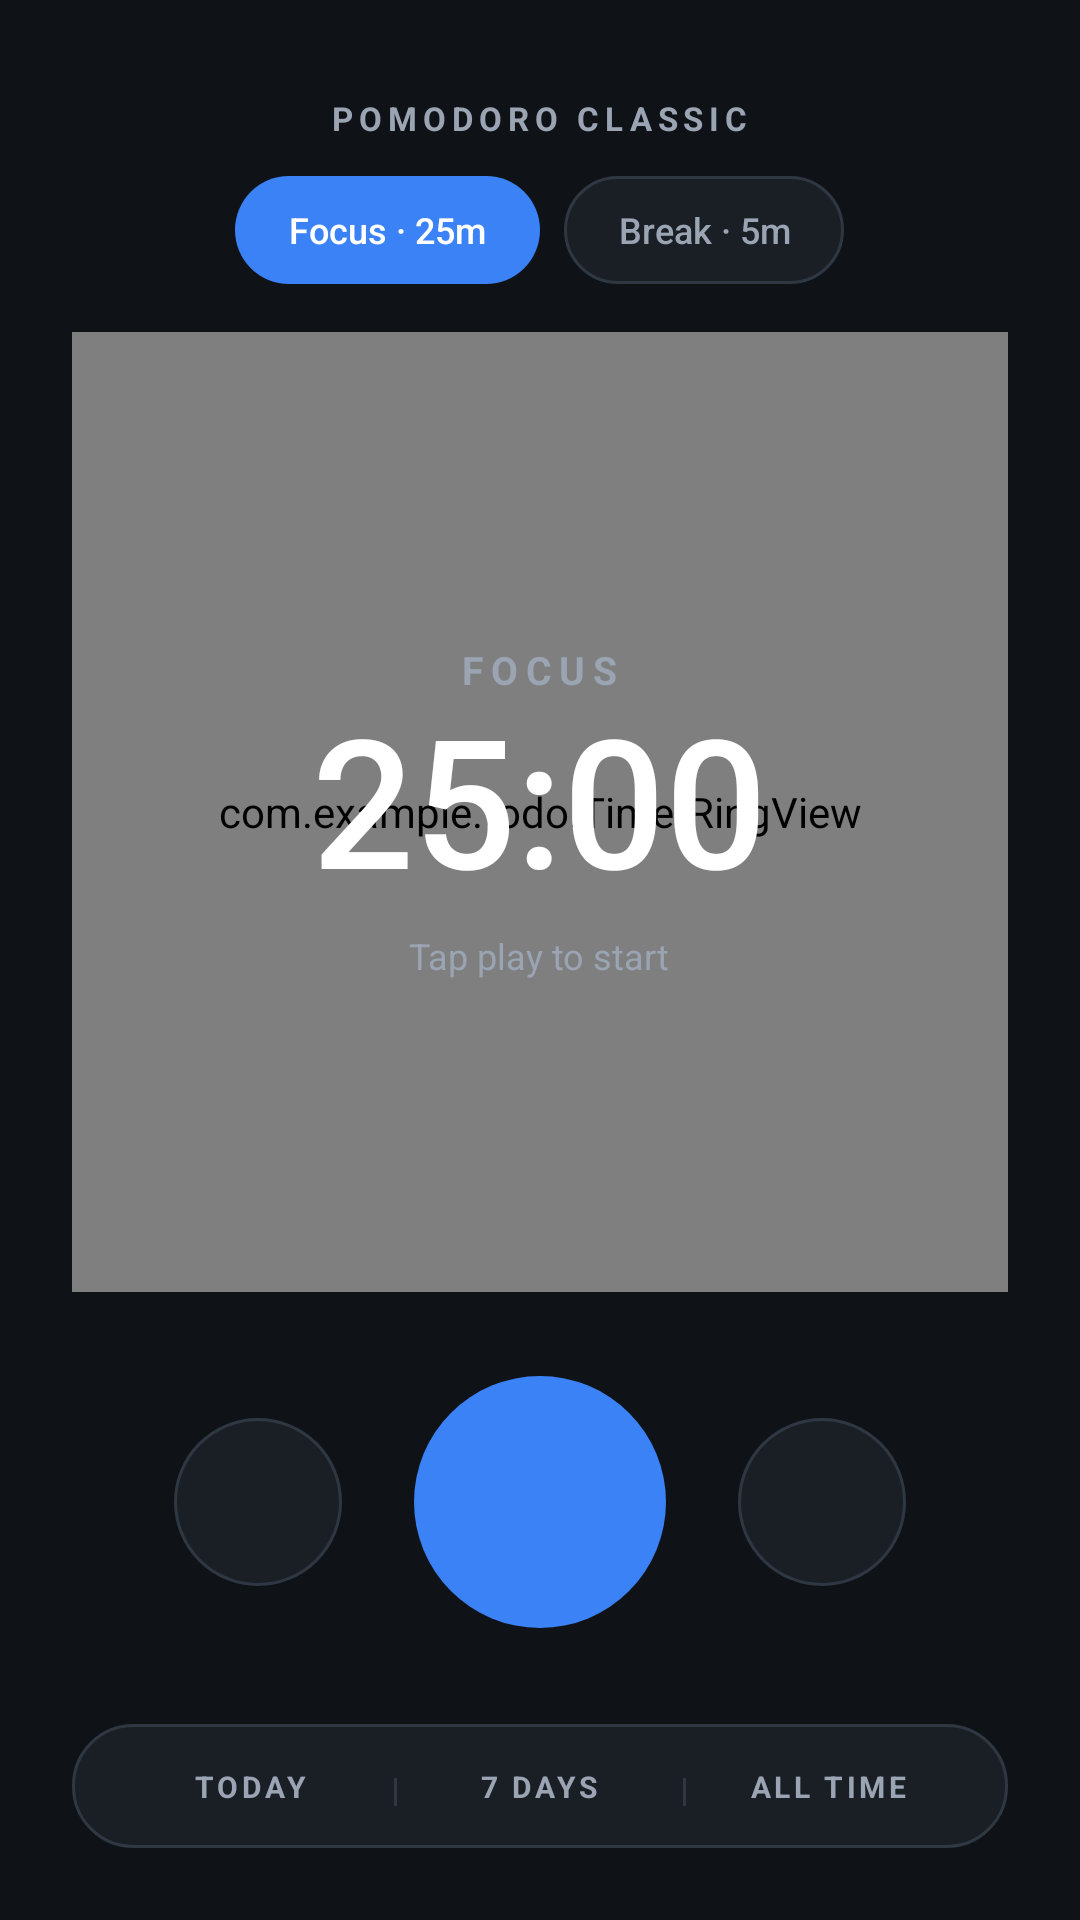

Reconstruct the res/layout file that produces this screen, plus the resources it refers to.
<!-- AndroidManifest.xml: application theme Theme.ToDo -->
<!-- res/layout/fragment_pomodoro.xml -->
<?xml version="1.0" encoding="utf-8"?>
<LinearLayout xmlns:android="http://schemas.android.com/apk/res/android"
    xmlns:app="http://schemas.android.com/apk/res-auto"
    android:layout_width="match_parent"
    android:layout_height="match_parent"
    android:background="@color/timer_bg"
    android:gravity="center"
    android:orientation="vertical"
    android:paddingStart="24dp"
    android:paddingTop="24dp"
    android:paddingEnd="24dp"
    android:paddingBottom="24dp">

    <TextView
        android:layout_width="wrap_content"
        android:layout_height="wrap_content"
        android:layout_marginTop="8dp"
        android:letterSpacing="0.18"
        android:text="@string/pomodoro_classic"
        android:textAllCaps="true"
        android:textColor="@color/timer_text_muted"
        android:textSize="11sp"
        android:textStyle="bold" />

    <LinearLayout
        android:layout_width="wrap_content"
        android:layout_height="wrap_content"
        android:layout_marginTop="12dp"
        android:orientation="horizontal">

        <Button
            android:id="@+id/workButton"
            android:layout_width="wrap_content"
            android:layout_height="36dp"
            android:background="@drawable/bg_pill_accent"
            android:backgroundTint="@null"
            android:minWidth="0dp"
            android:minHeight="0dp"
            android:paddingStart="18dp"
            android:paddingEnd="18dp"
            android:stateListAnimator="@null"
            android:text="@string/pomodoro_focus_chip"
            android:textAllCaps="false"
            android:textColor="@color/white"
            android:textSize="12sp" />

        <Button
            android:id="@+id/breakButton"
            android:layout_width="wrap_content"
            android:layout_height="36dp"
            android:layout_marginStart="8dp"
            android:background="@drawable/bg_pill_muted"
            android:backgroundTint="@null"
            android:minWidth="0dp"
            android:minHeight="0dp"
            android:paddingStart="18dp"
            android:paddingEnd="18dp"
            android:stateListAnimator="@null"
            android:text="@string/pomodoro_break_chip"
            android:textAllCaps="false"
            android:textColor="@color/timer_text_muted"
            android:textSize="12sp" />
    </LinearLayout>

    <FrameLayout
        android:layout_width="match_parent"
        android:layout_height="wrap_content"
        android:layout_marginTop="16dp">

        <com.example.todo.TimerRingView
            android:id="@+id/timerRing"
            android:layout_width="match_parent"
            android:layout_height="320dp"
            android:layout_gravity="center" />

        <LinearLayout
            android:layout_width="wrap_content"
            android:layout_height="wrap_content"
            android:layout_gravity="center"
            android:gravity="center_horizontal"
            android:orientation="vertical">

            <TextView
                android:id="@+id/phaseLabel"
                android:layout_width="wrap_content"
                android:layout_height="wrap_content"
                android:letterSpacing="0.2"
                android:text="@string/pomodoro_focus"
                android:textAllCaps="true"
                android:textColor="@color/timer_text_muted"
                android:textSize="13sp"
                android:textStyle="bold" />

            <TextView
                android:id="@+id/timerText"
                android:layout_width="wrap_content"
                android:layout_height="wrap_content"
                android:layout_marginTop="2dp"
                android:fontFamily="sans-serif-medium"
                android:includeFontPadding="false"
                android:text="@string/pomodoro_default_time"
                android:textColor="@color/white"
                android:textSize="60sp" />

            <TextView
                android:id="@+id/sessionHint"
                android:layout_width="wrap_content"
                android:layout_height="wrap_content"
                android:layout_marginTop="6dp"
                android:text="@string/pomodoro_ready"
                android:textColor="@color/timer_text_muted"
                android:textSize="12sp" />
        </LinearLayout>
    </FrameLayout>

    <LinearLayout
        android:layout_width="wrap_content"
        android:layout_height="wrap_content"
        android:layout_marginTop="28dp"
        android:layout_marginBottom="12dp"
        android:gravity="center_vertical"
        android:orientation="horizontal">

        <ImageButton
            android:id="@+id/resetButton"
            android:layout_width="56dp"
            android:layout_height="56dp"
            android:background="@drawable/bg_circle_muted"
            android:contentDescription="@string/pomodoro_reset"
            android:padding="16dp"
            android:scaleType="centerInside"
            android:src="@drawable/ic_reset"
            app:tint="@color/white" />

        <ImageButton
            android:id="@+id/playPauseButton"
            android:layout_width="84dp"
            android:layout_height="84dp"
            android:layout_marginStart="24dp"
            android:layout_marginEnd="24dp"
            android:background="@drawable/bg_circle_accent"
            android:contentDescription="@string/pomodoro_start"
            android:padding="24dp"
            android:scaleType="centerInside"
            android:src="@drawable/ic_play"
            app:tint="@color/white" />

        <ImageButton
            android:id="@+id/skipButton"
            android:layout_width="56dp"
            android:layout_height="56dp"
            android:background="@drawable/bg_circle_muted"
            android:contentDescription="@string/pomodoro_skip"
            android:padding="16dp"
            android:scaleType="centerInside"
            android:src="@drawable/ic_skip"
            app:tint="@color/white" />
    </LinearLayout>

    <LinearLayout
        android:id="@+id/focusStatsCard"
        android:layout_width="match_parent"
        android:layout_height="wrap_content"
        android:layout_marginTop="20dp"
        android:background="@drawable/bg_timer_card"
        android:baselineAligned="false"
        android:clickable="true"
        android:contentDescription="@string/focus_card_title"
        android:focusable="true"
        android:orientation="horizontal"
        android:paddingStart="12dp"
        android:paddingTop="14dp"
        android:paddingEnd="12dp"
        android:paddingBottom="14dp">

        <LinearLayout
            android:layout_width="0dp"
            android:layout_height="wrap_content"
            android:layout_weight="1"
            android:gravity="center_horizontal"
            android:orientation="vertical">

            <TextView
                android:layout_width="wrap_content"
                android:layout_height="wrap_content"
                android:letterSpacing="0.12"
                android:text="@string/focus_card_today"
                android:textAllCaps="true"
                android:textColor="@color/timer_text_muted"
                android:textSize="10sp"
                android:textStyle="bold" />

            <TextView
                android:id="@+id/focusTodayText"
                android:layout_width="wrap_content"
                android:layout_height="wrap_content"
                android:layout_marginTop="4dp"
                android:text="@string/focus_zero"
                android:textColor="@color/white"
                android:textSize="18sp"
                android:textStyle="bold" />
        </LinearLayout>

        <View
            android:layout_width="1dp"
            android:layout_height="32dp"
            android:layout_marginTop="4dp"
            android:background="@color/timer_surface_stroke" />

        <LinearLayout
            android:layout_width="0dp"
            android:layout_height="wrap_content"
            android:layout_weight="1"
            android:gravity="center_horizontal"
            android:orientation="vertical">

            <TextView
                android:layout_width="wrap_content"
                android:layout_height="wrap_content"
                android:letterSpacing="0.12"
                android:text="@string/focus_card_week"
                android:textAllCaps="true"
                android:textColor="@color/timer_text_muted"
                android:textSize="10sp"
                android:textStyle="bold" />

            <TextView
                android:id="@+id/focusWeekText"
                android:layout_width="wrap_content"
                android:layout_height="wrap_content"
                android:layout_marginTop="4dp"
                android:text="@string/focus_zero"
                android:textColor="@color/white"
                android:textSize="18sp"
                android:textStyle="bold" />
        </LinearLayout>

        <View
            android:layout_width="1dp"
            android:layout_height="32dp"
            android:layout_marginTop="4dp"
            android:background="@color/timer_surface_stroke" />

        <LinearLayout
            android:layout_width="0dp"
            android:layout_height="wrap_content"
            android:layout_weight="1"
            android:gravity="center_horizontal"
            android:orientation="vertical">

            <TextView
                android:layout_width="wrap_content"
                android:layout_height="wrap_content"
                android:letterSpacing="0.12"
                android:text="@string/focus_card_total"
                android:textAllCaps="true"
                android:textColor="@color/timer_text_muted"
                android:textSize="10sp"
                android:textStyle="bold" />

            <TextView
                android:id="@+id/focusTotalText"
                android:layout_width="wrap_content"
                android:layout_height="wrap_content"
                android:layout_marginTop="4dp"
                android:text="@string/focus_zero"
                android:textColor="@color/white"
                android:textSize="18sp"
                android:textStyle="bold" />
        </LinearLayout>
    </LinearLayout>

</LinearLayout>
<!-- resources referenced by this layout -->
<resources>
  <color name="timer_bg">#FF0F1318</color>
  <color name="timer_surface_stroke">#FF2E3742</color>
  <color name="timer_text_muted">#FF9AA4B2</color>
  <color name="white">#FFFFFFFF</color>
  <!-- drawable bg_circle_accent (drawable) -->
  <?xml version="1.0" encoding="utf-8"?>
  <ripple xmlns:android="http://schemas.android.com/apk/res/android"
      android:color="#40FFFFFF">
      <item>
          <shape android:shape="oval">
              <solid android:color="@color/timer_accent" />
          </shape>
      </item>
  </ripple>
  <!-- drawable bg_circle_muted (drawable) -->
  <?xml version="1.0" encoding="utf-8"?>
  <ripple xmlns:android="http://schemas.android.com/apk/res/android"
      android:color="#33FFFFFF">
      <item>
          <shape android:shape="oval">
              <solid android:color="@color/timer_surface" />
              <stroke
                  android:width="1dp"
                  android:color="@color/timer_surface_stroke" />
          </shape>
      </item>
  </ripple>
  <!-- drawable bg_pill_accent (drawable) -->
  <?xml version="1.0" encoding="utf-8"?>
  <shape xmlns:android="http://schemas.android.com/apk/res/android"
      android:shape="rectangle">
      <solid android:color="@color/timer_accent" />
      <corners android:radius="100dp" />
  </shape>
  <!-- drawable bg_pill_muted (drawable) -->
  <?xml version="1.0" encoding="utf-8"?>
  <shape xmlns:android="http://schemas.android.com/apk/res/android"
      android:shape="rectangle">
      <solid android:color="@color/timer_surface" />
      <corners android:radius="100dp" />
      <stroke
          android:width="1dp"
          android:color="@color/timer_surface_stroke" />
  </shape>
  <!-- drawable bg_timer_card (drawable) -->
  <?xml version="1.0" encoding="utf-8"?>
  <shape xmlns:android="http://schemas.android.com/apk/res/android"
      android:shape="rectangle">
      <solid android:color="@color/timer_surface" />
      <corners android:radius="20dp" />
      <stroke
          android:width="1dp"
          android:color="@color/timer_surface_stroke" />
  </shape>
  <string name="focus_card_title">Focus time</string>
  <string name="focus_card_today">Today</string>
  <string name="focus_card_total">All time</string>
  <string name="focus_card_week">7 days</string>
  <string name="focus_zero">0 min</string>
  <string name="pomodoro_break_chip">Break · 5m</string>
  <string name="pomodoro_classic">Pomodoro classic</string>
  <string name="pomodoro_default_time">25:00</string>
  <string name="pomodoro_focus">Focus</string>
  <string name="pomodoro_focus_chip">Focus · 25m</string>
  <string name="pomodoro_ready">Tap play to start</string>
  <string name="pomodoro_reset">Reset timer</string>
  <string name="pomodoro_skip">Skip to next session</string>
  <string name="pomodoro_start">Start timer</string>
  <style name="Theme.ToDo" parent="Base.Theme.ToDo" />
  <color name="timer_accent">#FF3B82F6</color>
  <color name="timer_surface">#FF1A1F26</color>
  <color name="accent">#FF3B82F6</color>
  <color name="purple_700">#FF1D4ED8</color>
  <color name="teal_200">#FF2DD4BF</color>
  <color name="teal_700">#FF0F766E</color>
  <color name="black">#FF000000</color>
  <color name="background">#FF0F1318</color>
  <color name="card_bg">#FF1A1F26</color>
  <color name="text_primary">#FFE6EBF2</color>
</resources>
